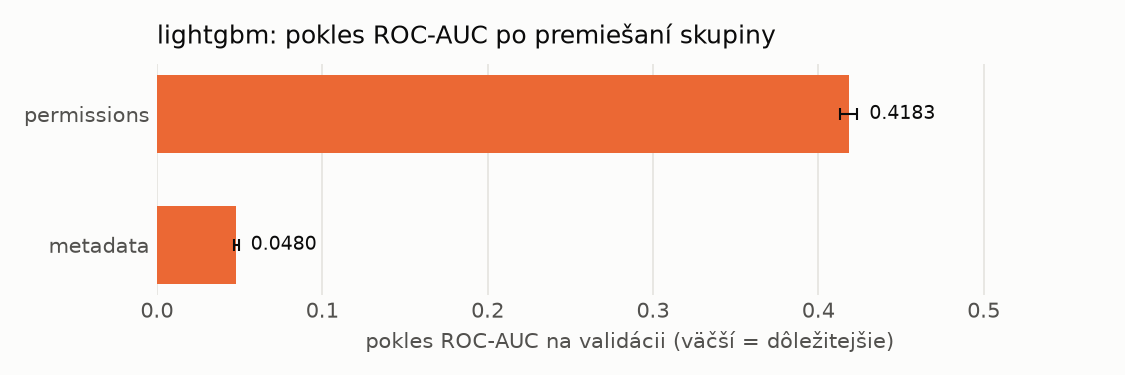

The data file committed next to this chart (first rows):
name, n_features, auc_drop_mean, auc_drop_std, base_auc
permissions, 173, 0.4183, 0.005283, 0.9949
metadata, 12, 0.04802, 0.001419, 0.9949
